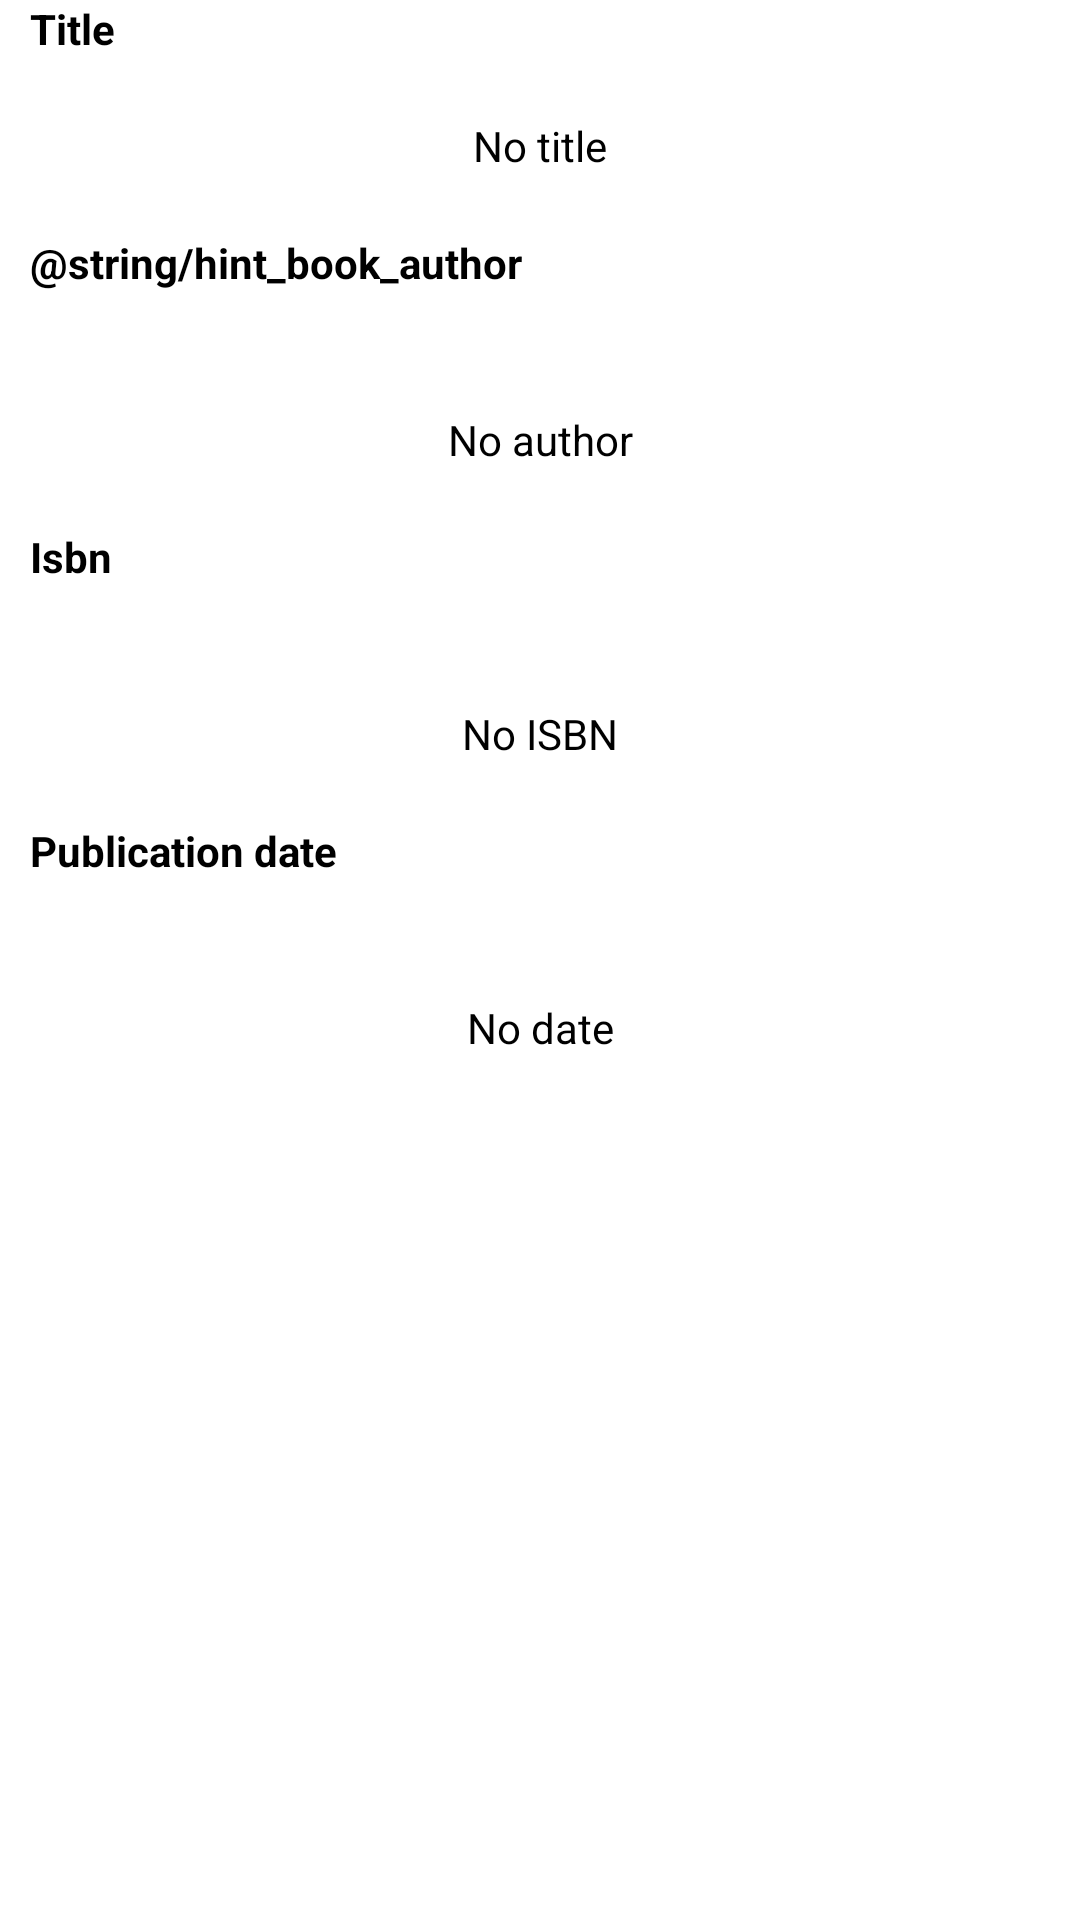

Android layout source for this screen:
<!-- AndroidManifest.xml: application theme AppTheme -->
<!-- res/layout/activity_book_info.xml -->
<?xml version="1.0" encoding="utf-8"?>
<LinearLayout xmlns:android="http://schemas.android.com/apk/res/android"

    xmlns:tools="http://schemas.android.com/tools"
    android:layout_width="match_parent"
    android:layout_height="wrap_content"
    android:layout_margin="20dp"
    android:orientation="vertical"
    tools:context=".BookInfoActivity">

    <TextView
        android:layout_width="match_parent"
        android:layout_height="wrap_content"
        android:text="@string/hint_book_title"
        android:gravity="start"
        android:paddingStart="10dp"
        android:paddingEnd="10dp"
        android:textStyle="bold"
        android:layout_marginBottom="20dp"
        />

    <TextView
        android:id="@+id/bookTitle"
        android:layout_width="match_parent"
        android:layout_height="wrap_content"
        android:text="@string/no_title"
        android:gravity="center"
        />

    <TextView
        android:layout_width="match_parent"
        android:layout_height="wrap_content"
        android:text="@string/hint_book_author"
        android:layout_marginTop="10dp"
        android:paddingTop="10dp"
        android:gravity="start"
        android:paddingStart="10dp"
        android:paddingEnd="10dp"
        android:textStyle="bold"
        android:layout_marginBottom="20dp"
        />

    <TextView
        android:id="@+id/bookAuthor"
        android:layout_width="match_parent"
        android:layout_height="wrap_content"
        android:text="@string/no_author"
        android:layout_marginTop="10dp"
        android:paddingTop="10dp"
        android:gravity="center"
        />

    <TextView
        android:layout_width="match_parent"
        android:layout_height="wrap_content"
        android:text="@string/hint_book_isbn"
        android:layout_marginTop="10dp"
        android:paddingTop="10dp"
        android:gravity="start"
        android:paddingStart="10dp"
        android:paddingEnd="10dp"
        android:textStyle="bold"
        android:layout_marginBottom="20dp"
        />

    <TextView
        android:layout_width="match_parent"
        android:layout_height="wrap_content"
        android:text="@string/no_isbn"
        android:layout_marginTop="10dp"
        android:paddingTop="10dp"
        android:gravity="center"
        />
    <TextView
        android:layout_width="match_parent"
        android:layout_height="wrap_content"
        android:text="@string/hint_book_date"
        android:layout_marginTop="10dp"
        android:paddingTop="10dp"
        android:gravity="start"
        android:paddingStart="10dp"
        android:paddingEnd="10dp"
        android:textStyle="bold"
        android:layout_marginBottom="20dp"
        />


    <TextView
        android:layout_width="match_parent"
        android:layout_height="wrap_content"
        android:text="@string/no_date"
        android:layout_marginTop="10dp"
        android:paddingTop="10dp"
        android:gravity="center"
        />

</LinearLayout>
<!-- resources referenced by this layout -->
<resources>
  <string name="hint_book_date">Publication date</string>
  <string name="hint_book_isbn">Isbn</string>
  <string name="hint_book_title">Title</string>
  <string name="no_author" tools:ignore="Typos">No author</string>
  <string name="no_date">No date</string>
  <string name="no_isbn">No ISBN</string>
  <string name="no_title">No title</string>
  <style name="AppTheme" parent="Theme.MaterialComponents.Light.NoActionBar">
          
          <item name="colorPrimary">@color/colorPrimary</item>
          <item name="colorPrimaryDark">@color/colorPrimaryDark</item>
          <item name="colorAccent">@color/colorAccent</item>
          <item name="android:textColor">@color/black</item>
      </style>
  <color name="colorPrimary">#008577</color>
  <color name="colorPrimaryDark">#00574B</color>
  <color name="colorAccent">#FF8A80</color>
  <color name="black">#000000</color>
</resources>
